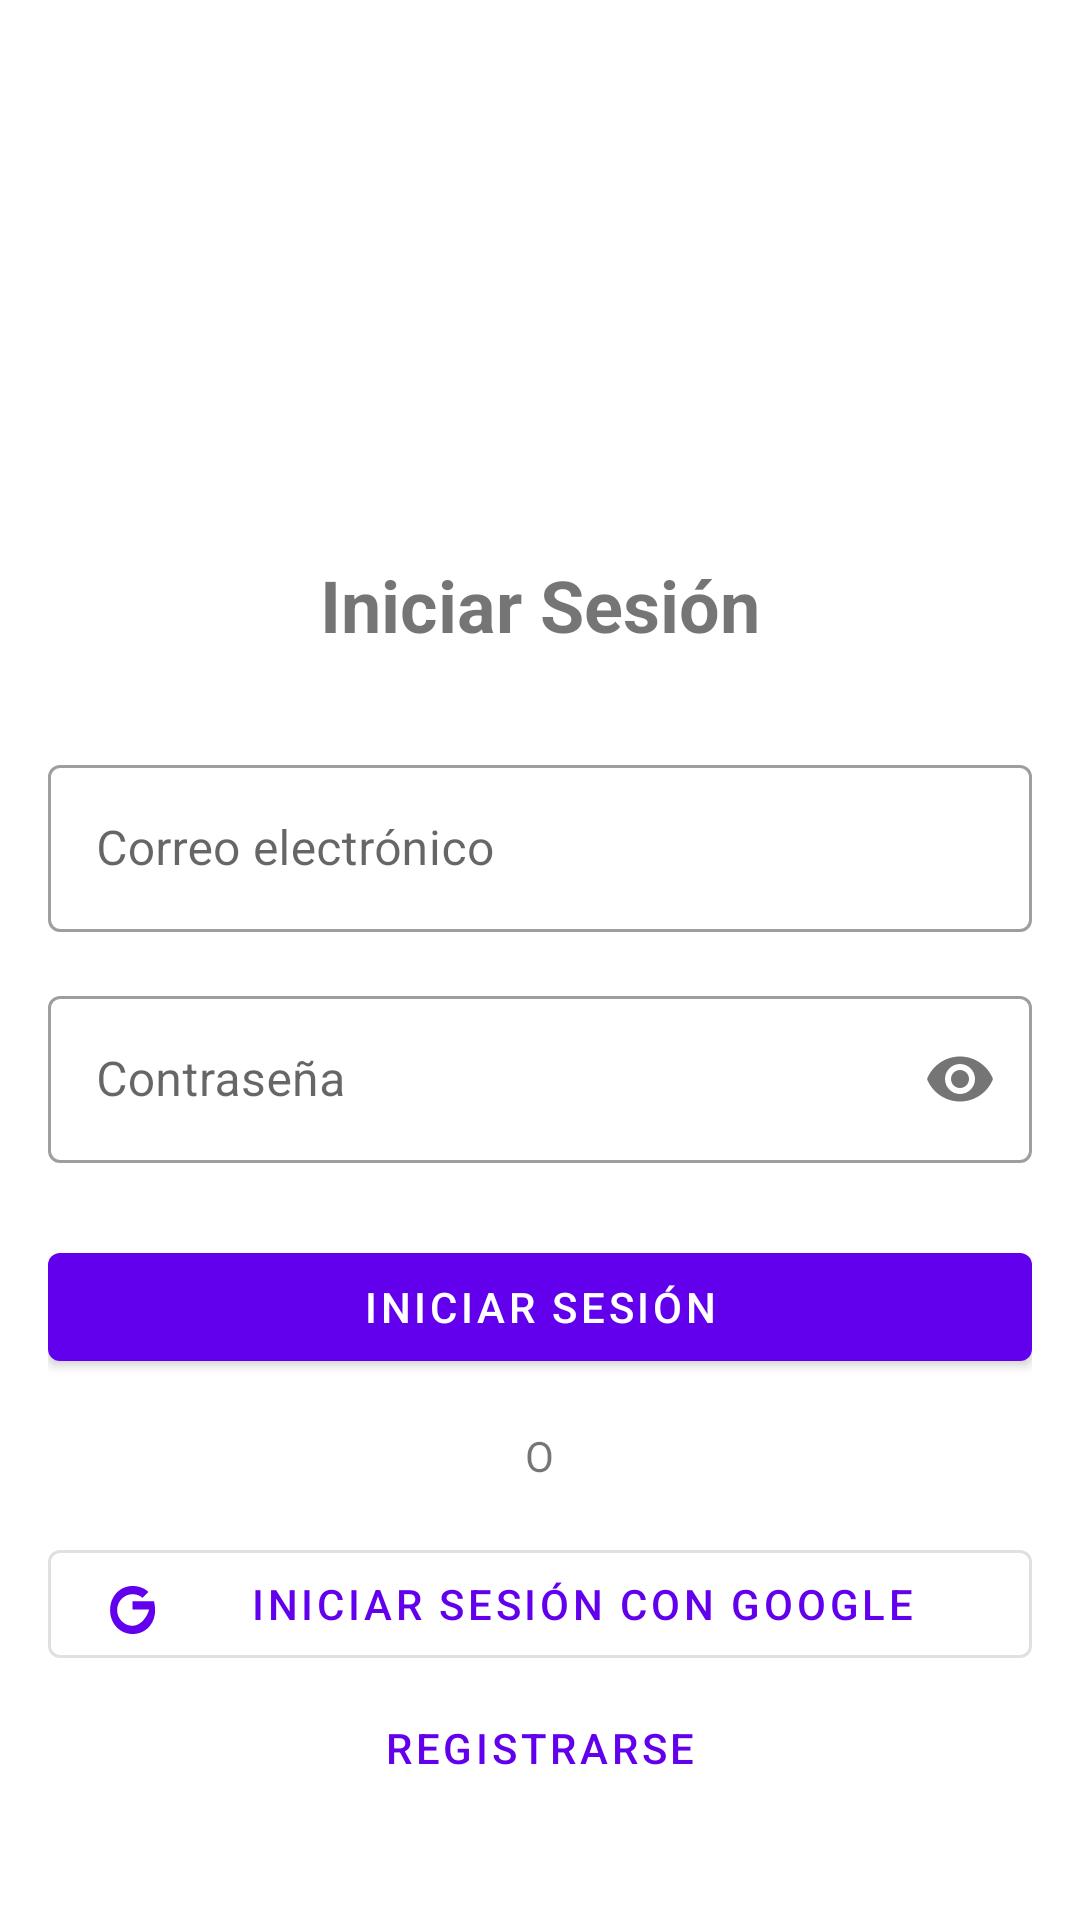

Produce the Android XML layout that renders to this screen, including the resource entries it uses.
<!-- AndroidManifest.xml: application theme Theme.TiendaOnline -->
<!-- res/layout/activity_login.xml -->
<?xml version="1.0" encoding="utf-8"?>
<LinearLayout xmlns:android="http://schemas.android.com/apk/res/android"
    xmlns:app="http://schemas.android.com/apk/res-auto"
    android:layout_width="match_parent"
    android:layout_height="match_parent"
    android:orientation="vertical"
    android:padding="16dp"
    android:gravity="center">

    <ImageView
        android:layout_width="120dp"
        android:layout_height="120dp"
        android:src="@mipmap/ic_launcher"
        android:layout_marginBottom="32dp"/>

    <TextView
        android:layout_width="wrap_content"
        android:layout_height="wrap_content"
        android:text="Iniciar Sesión"
        android:textSize="24sp"
        android:textStyle="bold"
        android:layout_marginBottom="32dp"/>

    <com.google.android.material.textfield.TextInputLayout
        android:layout_width="match_parent"
        android:layout_height="wrap_content"
        android:layout_marginBottom="16dp"
        style="@style/Widget.MaterialComponents.TextInputLayout.OutlinedBox">

        <com.google.android.material.textfield.TextInputEditText
            android:id="@+id/etEmail"
            android:layout_width="match_parent"
            android:layout_height="wrap_content"
            android:hint="Correo electrónico"
            android:inputType="textEmailAddress"/>
    </com.google.android.material.textfield.TextInputLayout>

    <com.google.android.material.textfield.TextInputLayout
        android:layout_width="match_parent"
        android:layout_height="wrap_content"
        android:layout_marginBottom="24dp"
        app:passwordToggleEnabled="true"
        style="@style/Widget.MaterialComponents.TextInputLayout.OutlinedBox">

        <com.google.android.material.textfield.TextInputEditText
            android:id="@+id/etPassword"
            android:layout_width="match_parent"
            android:layout_height="wrap_content"
            android:hint="Contraseña"
            android:inputType="textPassword"/>
    </com.google.android.material.textfield.TextInputLayout>

    <com.google.android.material.button.MaterialButton
        android:id="@+id/btnLogin"
        android:layout_width="match_parent"
        android:layout_height="wrap_content"
        android:text="Iniciar Sesión"
        android:layout_marginBottom="16dp"/>

    <TextView
        android:layout_width="wrap_content"
        android:layout_height="wrap_content"
        android:text="O"
        android:layout_marginBottom="16dp"/>

    <com.google.android.material.button.MaterialButton
        android:id="@+id/btnGoogleSignIn"
        android:layout_width="match_parent"
        android:layout_height="wrap_content"
        android:text="Iniciar sesión con Google"
        app:icon="@drawable/ic_google"
        style="@style/Widget.MaterialComponents.Button.OutlinedButton"/>

    <Button
        android:id="@+id/btnRegistro"
        android:layout_width="match_parent"
        android:layout_height="wrap_content"
        android:text="Registrarse"
        style="@style/Widget.MaterialComponents.Button.OutlinedButton"/>

</LinearLayout>
<!-- resources referenced by this layout -->
<resources>
  <!-- drawable ic_google (drawable) -->
  <?xml version="1.0" encoding="utf-8"?>
  <vector xmlns:android="http://schemas.android.com/apk/res/android"
      android:width="24dp"
      android:height="24dp"
      android:viewportWidth="24"
      android:viewportHeight="24">
      <path
          android:fillColor="#FF000000"
          android:pathData="M21.35,11.1H12.18V13.83H17.69C17.36,15.64 15.19,19.27 12.19,19.27C9.36,19.27 7.04,16.9 7.04,14C7.04,11.1 9.36,8.73 12.19,8.73C13.83,8.73 14.88,9.36 15.5,9.97L17.5,8C16.17,6.73 14.33,6 12.19,6C8.04,6 4.7,9.34 4.7,14C4.7,18.66 8.04,22 12.19,22C16.5,22 19.7,18.66 19.7,14C19.7,13.03 19.57,12.1 19.35,11.1H21.35Z"/>
  </vector>
  <style name="Theme.TiendaOnline" parent="Theme.MaterialComponents.Light.DarkActionBar">
          
          <item name="colorPrimary">@color/purple_500</item>
          <item name="colorPrimaryVariant">@color/purple_700</item>
          <item name="colorOnPrimary">@color/white</item>
          
          <item name="colorSecondary">@color/teal_200</item>
          <item name="colorSecondaryVariant">@color/teal_700</item>
          <item name="colorOnSecondary">@color/black</item>
          
          <item name="android:statusBarColor">?attr/colorPrimaryVariant</item>
      </style>
  <!-- not gathered from this repository: default colours our renderer supplied (Android Studio template values) -->
  <color name="purple_500">#FF6200EE</color>
  <color name="purple_700">#FF3700B3</color>
  <color name="teal_200">#FF03DAC5</color>
  <color name="teal_700">#FF018786</color>
  <color name="black">#FF000000</color>
  <color name="white">#FFFFFFFF</color>
</resources>
